Run: headless pygame with SDL's dummy video driver; simulated clock (each Clock.tick advances the game by its frame time, no real sleeping); random seed 0; keys injected as events and as key.get_pressed() state; no mouse input.
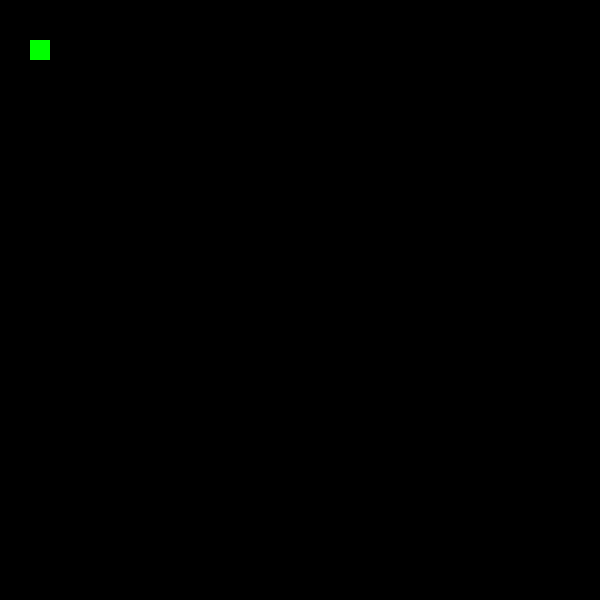
Frame 1 of 4 · flips 1–60 · no input
Frame 2 of 4 · flips 61–180 · tapped SPACE, RETURN · held RIGHT (→), D · screen unchanged from frame 1, image omitted
Frame 3 of 4 · flips 181–300 · held DOWN (↓), S · screen unchanged from frame 2, image omitted
Frame 4 of 4 · flips 301–420 · held LEFT (←), A, UP (↑), W · screen unchanged from frame 3, image omitted

The pygame program that drew these frames:

import pygame



class Player(pygame.sprite.Sprite):
    def __init__(self):
        pygame.sprite.Sprite.__init__(self)
        self.image = pygame.Surface((20, 20))
        self.image.fill((0, 255, 0))
        self.rect = self.image.get_rect()
        self.rect.x = 30
        self.rect.y = 40


pygame.init()
screen = pygame.display.set_mode((600, 600))

all_sprites = pygame.sprite.Group()
player = Player()

all_sprites.add(player)
while True:
    for event in pygame.event.get():
        if event.type == pygame.QUIT:
            pygame.quit()

    all_sprites.draw(screen)
    
    all_sprites.update()
    pygame.display.update()
